Run: headless pygame with SDL's dummy video driver; simulated clock (each Clock.tick advances the game by its frame time, no real sleeping); random seed 0; keys injected as events and as key.get_pressed() state; no mouse input.
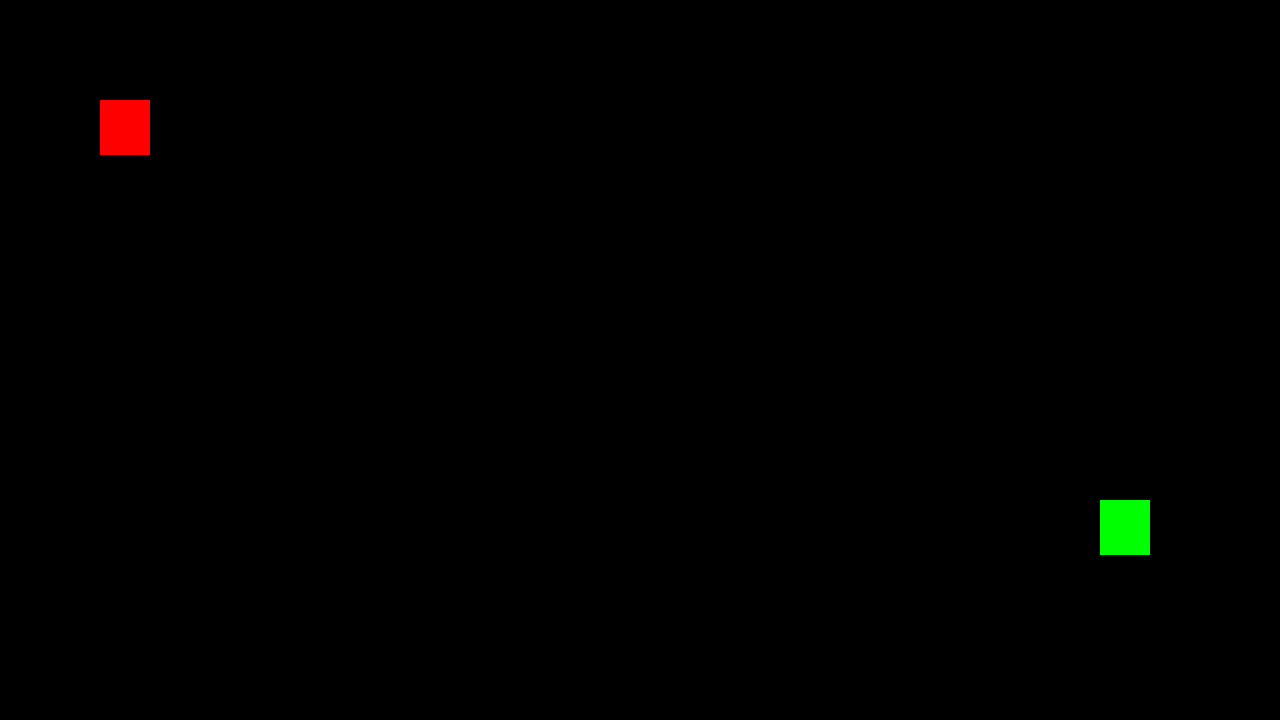
Frame 1 of 4 · flips 1–60 · no input
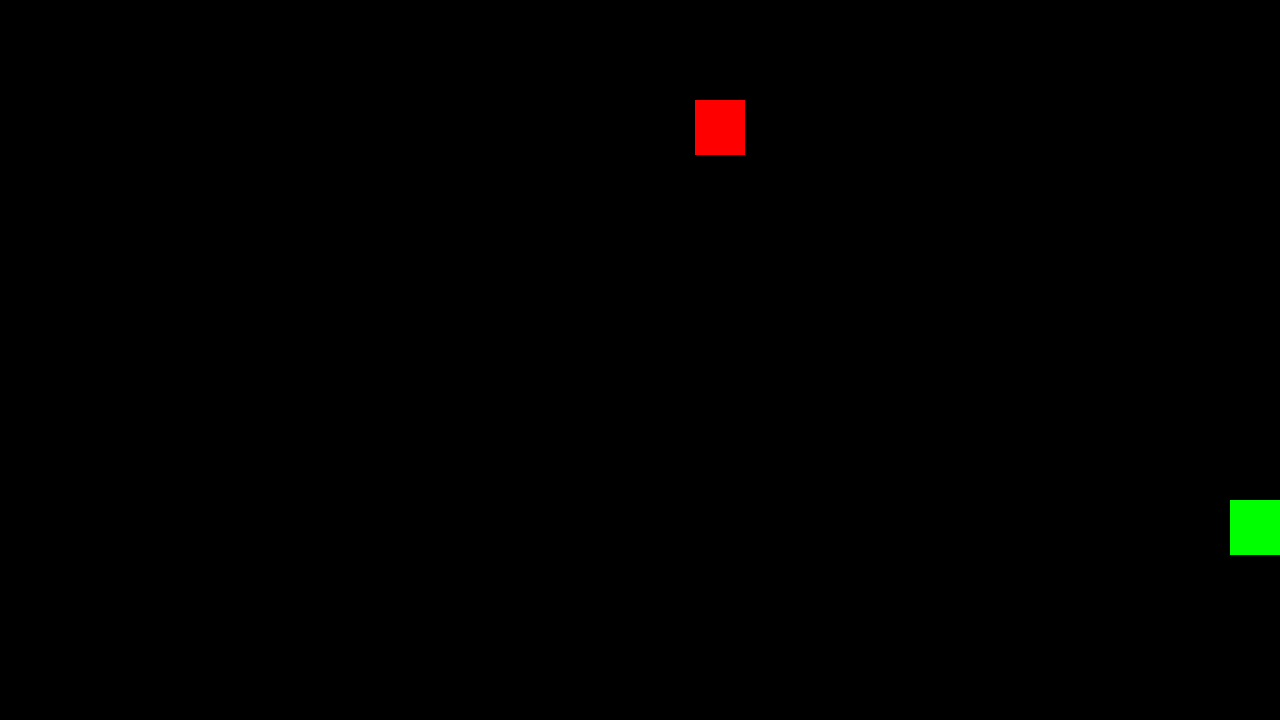
Frame 2 of 4 · flips 61–180 · tapped SPACE, RETURN · held RIGHT (→), D
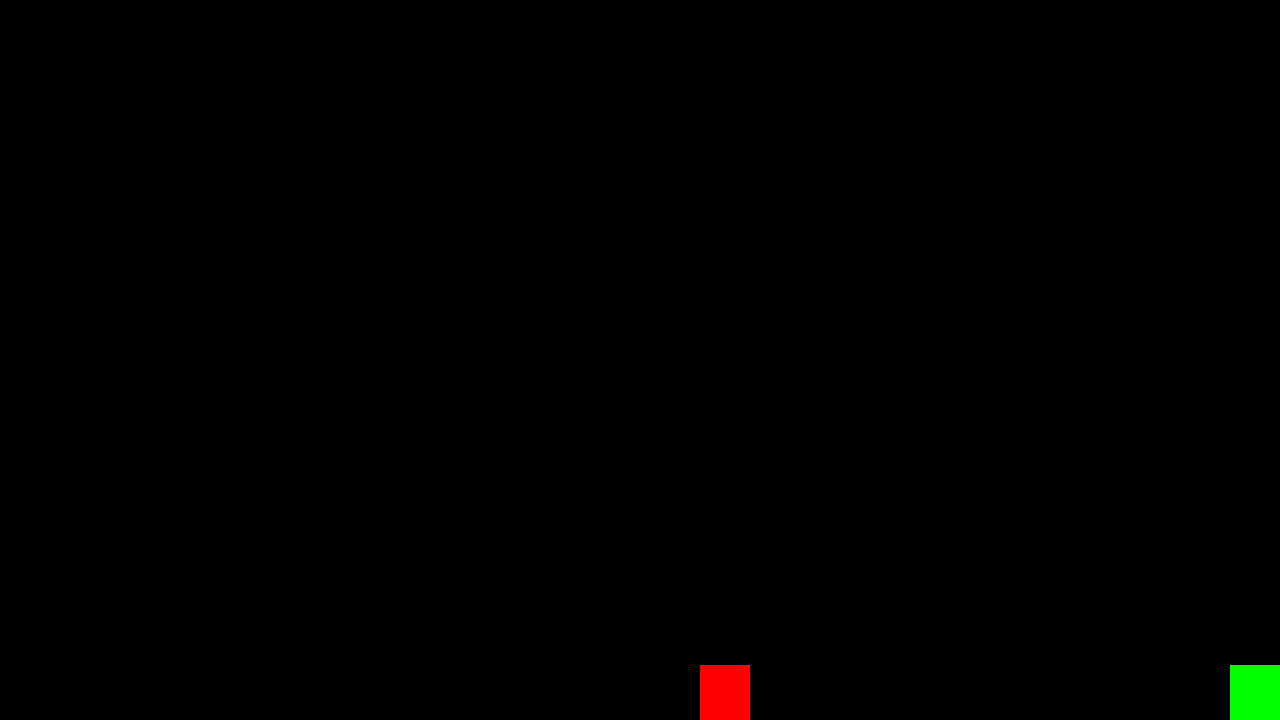
Frame 3 of 4 · flips 181–300 · held DOWN (↓), S
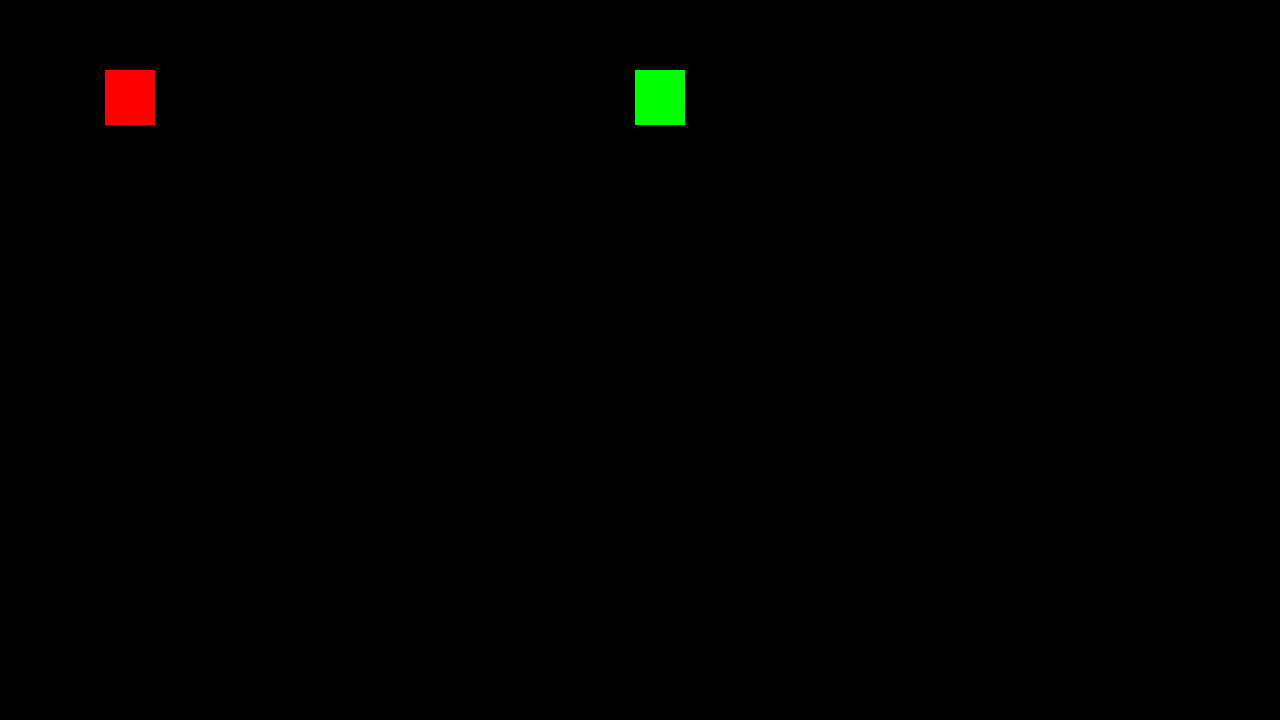
Frame 4 of 4 · flips 301–420 · held LEFT (←), A, UP (↑), W

The pygame program that drew these frames:

import pygame
import time

pygame.init()

# NOTE:(zxieeee) Defining colors

RED = (255, 0, 0)
BLUE = (0, 255, 0)
GREEN = (0, 0, 255)


WIDTH = 1280
HEIGHT = 720

screen = pygame.display.set_mode([WIDTH, HEIGHT])


class tank:
    def __init__(self, screen, x, y, width, height, color):
        self.x = x
        self.y = y
        self.width = width
        self.height = height
        self.screen = screen
        self.color = color
        self.speed = 5

        # weapons specific variables
        self.laser = []
        self.last_shot = 0
        self.laser_cooldown = 0.15

    def drawTank(self):
        self.keys = pygame.key.get_pressed()
        pygame.draw.rect(
            self.screen, self.color, (self.x, self.y, self.width, self.height)
        )

    def moveTank(self, dx, dy):
        self.x = max(0, min(self.x + dx, 1280 - self.width))
        self.y = max(0, min(self.y + dy, 720 - self.height))

    def handleMovements(self, left, right, up, down, fire):
        self.drawTank()
        if self.keys[left]:
            self.moveTank(-self.speed, 0)
        if self.keys[right]:
            self.moveTank(self.speed, 0)
        if self.keys[up]:
            self.moveTank(0, -self.speed)
        if self.keys[down]:
            self.moveTank(0, self.speed)
        if self.keys[fire]:
            self.shootLaser(1)

    # NOTE:(zxieeee):  Have plans to make a separete class called weapons
    def shootLaser(self, direction):
        current_time = time.time()
        if current_time - self.last_shot >= self.laser_cooldown:
            laser = {
                "x": self.x + self.width // 2,
                "y": self.y + self.height // 2,
                "speed": direction * 10,
            }
            self.laser.append(laser)
            self.last_shot = current_time  # Update the last shot time

    def drawLasers(self):
        # self.shootLaser(1)
        for lasers in self.laser:
            pygame.draw.circle(self.screen, (255, 0, 0), (lasers["x"], lasers["y"]), 5)
            # Remove lasers that go off-screen
            self.laser = [lasers for lasers in self.laser if 0 <= lasers["x"] <= 1280]
            lasers["x"] += lasers["speed"]


clock = pygame.time.Clock()


tank1 = tank(screen, 100, 100, 50, 55, RED)
tank2 = tank(screen, 1100, 500, 50, 55, BLUE)


# Run until the user asks to quit
running = True
while running:
    screen.fill((0, 0, 0))
    for event in pygame.event.get():
        if event.type == pygame.QUIT:
            running = False

    tank1.handleMovements(
        pygame.K_a, pygame.K_d, pygame.K_w, pygame.K_s, pygame.K_SPACE
    )
    tank2.handleMovements(
        pygame.K_LEFT, pygame.K_RIGHT, pygame.K_UP, pygame.K_DOWN, pygame.K_RETURN
    )

    tank1.drawLasers()
    tank2.drawLasers()

    # Update the display
    pygame.display.update()

    clock.tick(90)


pygame.quit()
